Labelled photos from "cropped_months", an image-classification folder in usmanali414/Classification-of-Urdu-Mnist-Data-using-Pytorch-VGG16-and-Resnet. The possible labels are: apr, dec, feb, jan, jul, jun, mar, May, nov, oct, sep.

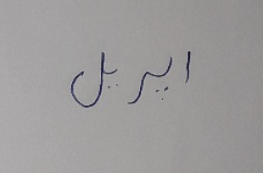
Label: apr

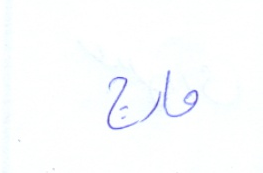
Label: mar

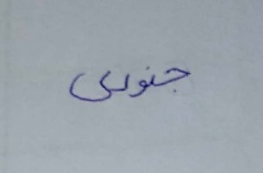
Label: jan

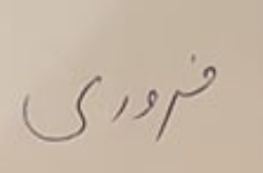
Label: feb

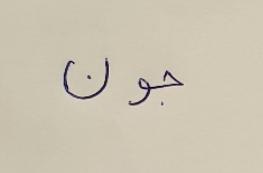
Label: jun

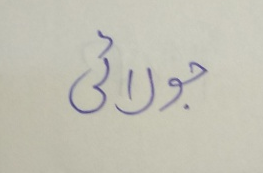
Label: jul
